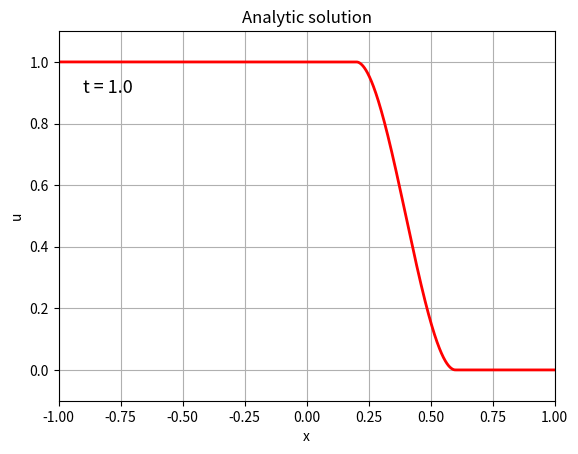

This chart was generated by the following Python code:
import os
import sys
import numpy as np
from mpl_toolkits.mplot3d import Axes3D
import matplotlib.pyplot as plt
import matplotlib.animation as ani

velocity = 1.2

def solution(t, x):
    window = 0.2
    return np.where(x - velocity * t <= -1, 1, np.where(x - velocity * t >= -1 + 2 * window, 0, 0.5 + (x - velocity * t + 1 - window) * (np.power(x - velocity * t + 1 - window, 2) - 3 * np.power(window, 2)) / 4 / np.power(window, 3)))

fig = plt.figure()
ax = fig.add_subplot(111, projection = '3d')
t = np.linspace(0, 1, 100)
x = np.linspace(-1, 1, 100)
X, T = np.meshgrid(x, t)
u = np.array(solution(np.ravel(T), np.ravel(X)))
U = u.reshape(X.shape)
ax.plot_surface(X, T, U)
ax.view_init(elev = 34, azim = -74)
ax.set_xlabel("x")
ax.set_ylabel("t")
ax.set_zlabel("u")
plt.title("Analytic solution")
plt.savefig("analytic_solution.png")
plt.show()
plt.close()

fig = plt.figure()
axis = plt.axes(xlim = (-1, 1), ylim = (-0.1, 1.1))
line, = axis.plot([], [], linewidth = 2, color = 'r')
time = axis.annotate(0, xy = (-0.9, 0.9), xytext = (-0.9, 0.9), fontsize = 13)
def init():
    line.set_data([], [])
    time.set_text("t = 0.00")
    return time, line,
def animate(i):
    t = 0.01 * i
    xdata = np.linspace(-1, 1, 1000)
    ydata = solution(t, xdata)
    line.set_data(xdata, ydata)
    time.set_text("t = " + str(round(t, 2)))
    return time, line,
anim = ani.FuncAnimation(fig, animate, init_func = init, frames = 101, interval = 20, blit = True)
plt.grid()
plt.xlabel("x")
plt.ylabel("u")
plt.title("Analytic solution")
anim.save('analytic_solution.gif', fps = 30)
plt.show()


